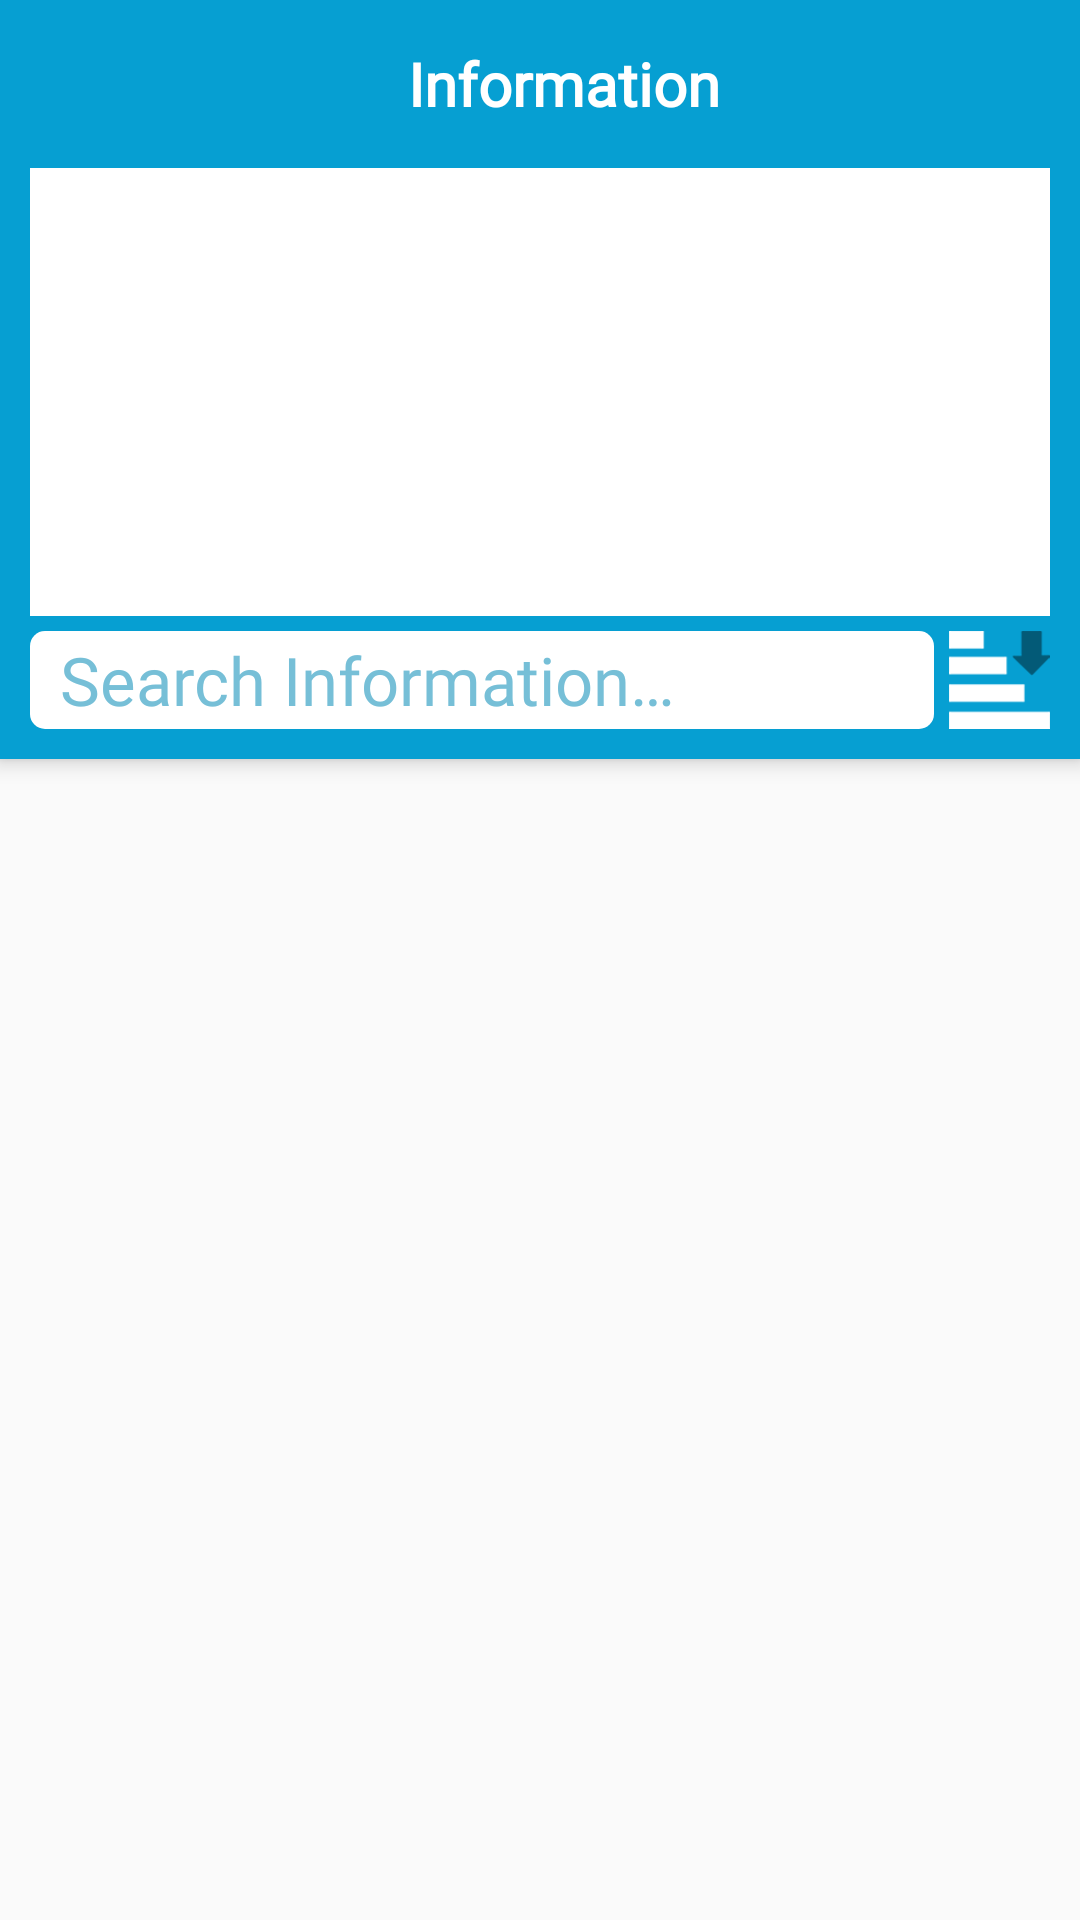

Layout XML and referenced resources for this Android screen:
<!-- AndroidManifest.xml: application theme AppTheme -->
<!-- res/layout/adverstisement.xml -->
<?xml version="1.0" encoding="utf-8"?>
<androidx.coordinatorlayout.widget.CoordinatorLayout
    xmlns:android="http://schemas.android.com/apk/res/android"
    xmlns:app="http://schemas.android.com/apk/res-auto"
    android:layout_width="match_parent"
    android:layout_height="match_parent"
    android:id="@+id/coordinatorLayout">

    <com.google.android.material.appbar.AppBarLayout
        android:id="@+id/appBarLayout"
        android:layout_width="match_parent"
        android:layout_height="wrap_content"
        android:background="@color/base_color"
        android:paddingLeft="10dp"
        android:paddingRight="10dp"
        android:paddingBottom="10dp">

        <androidx.appcompat.widget.Toolbar
            android:id="@+id/toolbar"
            android:layout_width="wrap_content"
            android:layout_height="wrap_content"
            android:layout_gravity="center"
            app:layout_scrollFlags="scroll|enterAlways">

            <TextView
                style="@style/bigFontWhite"
                android:text="@string/information" />

        </androidx.appcompat.widget.Toolbar>

        <FrameLayout
            android:layout_width="match_parent"
            android:layout_height="149.335dp">

            <androidx.viewpager.widget.ViewPager
                android:id="@+id/pager"
                android:background="@color/white"
                android:layout_width="match_parent"
                android:layout_height="match_parent"
                app:layout_scrollFlags="scroll|enterAlways"/>

            <com.google.android.material.tabs.TabLayout
                android:id="@+id/tab_layout"
                android:layout_width="match_parent"
                android:layout_height="wrap_content"
                app:tabBackground="@drawable/tab_selector"
                android:layout_gravity="bottom"
                app:tabGravity="center"
                app:tabIndicatorHeight="0dp"/>

        </FrameLayout>


        <LinearLayout
            android:layout_width="match_parent"
            android:layout_height="wrap_content"
            android:orientation="horizontal"
            android:layout_marginTop="5dp"
            app:layout_scrollFlags="scroll|enterAlways">

            <EditText
                android:id="@+id/searchView"
                style="@style/editText"
                android:hint="@string/search_informasi"
                android:layout_weight="1"
                android:layout_marginEnd="5dp"/>

            <ImageView
                android:id="@+id/imageView"
                android:src="@drawable/sort_button"
                android:layout_width="wrap_content"
                android:layout_height="wrap_content" />

        </LinearLayout>


    </com.google.android.material.appbar.AppBarLayout>

    <androidx.recyclerview.widget.RecyclerView
        android:layout_width="match_parent"
        android:layout_height="match_parent"
        android:id="@+id/recyclerView"
        android:paddingLeft="5dp"
        android:paddingRight="5dp"
        app:layout_behavior="@string/appbar_scrolling_view_behavior" />



</androidx.coordinatorlayout.widget.CoordinatorLayout>
<!-- resources referenced by this layout -->
<resources>
  <color name="base_color">#069fd2</color>
  <color name="white">#ffffff</color>
  <!-- drawable sort_button (drawable-xxhdpi) -->
  <?xml version="1.0" encoding="utf-8"?>
  <selector xmlns:android="http://schemas.android.com/apk/res/android">
      <item android:state_pressed="true">
          <bitmap android:src="@drawable/menu_sort"
              android:tint="@color/login_with_color" />
      </item>
      <item android:drawable="@drawable/menu_sort"/>
  </selector>
  <string name="information">Information</string>
  <string name="search_informasi">Search Information…</string>
  <style name="bigFontWhite" parent="normalFontWhite">
          <item name="android:textSize">20sp</item>
          <item name="android:textStyle">bold</item>
      </style>
  <style name="editText">
          <item name="android:fontFamily">@font/nowayround_regular</item>
          <item name="android:layout_width">match_parent</item>
          <item name="android:layout_height">@dimen/loginEditTextHeight</item>
          <item name="android:background">@drawable/edittextborder</item>
          <item name="android:imeOptions">actionDone</item>
          <item name="android:inputType">text</item>
          <item name="android:textSize">22.22sp</item>
          <item name="android:paddingStart">10dp</item>
          <item name="android:textColor">@color/base_color</item>
          <item name="android:textColorHint">@color/login_with_color</item>
      </style>
  <style name="AppTheme" parent="Theme.AppCompat.Light.NoActionBar">
          
          <item name="colorPrimary">@color/colorPrimary</item>
          <item name="colorPrimaryDark">@color/colorPrimaryDark</item>
          <item name="colorAccent">@color/colorAccent</item>
          <item name="android:actionOverflowButtonStyle">@style/MyActionButtonOverflow</item>
  
      </style>
  <!-- drawable menu_sort: png bitmap (drawable-xxhdpi, 1822 bytes) -->
  <color name="login_with_color">#76bfd7</color>
  <style name="normalFontWhite">
          <item name="android:fontFamily">@font/nowayround_regular</item>
          <item name="android:layout_width">wrap_content</item>
          <item name="android:layout_height">wrap_content</item>
          <item name="android:textSize">15sp</item>
          <item name="android:textColor">@color/white</item>
      </style>
  <dimen name="loginEditTextHeight">32.67dp</dimen>
  <!-- drawable edittextborder (drawable) -->
  <?xml version="1.0" encoding="utf-8"?>
  <selector xmlns:android="http://schemas.android.com/apk/res/android">
      <item android:state_enabled="true">
          <shape android:shape="rectangle" android:tint="@color/white">
              <corners android:radius="5dp"/>
              
          </shape>
      </item>
  
      <item android:state_enabled="false">
          <shape android:shape="rectangle" android:tint="@color/light_gray">
              <corners android:radius="5dp"/>
              
          </shape>
      </item>
  </selector>
  <color name="colorPrimary">#FFFFFF</color>
  <color name="colorPrimaryDark">#303F9F</color>
  <color name="colorAccent">#FF4081</color>
  <style name="MyActionButtonOverflow" parent="android:style/Widget.Holo.Light.ActionButton.Overflow">
          <item name="android:src">@drawable/baseline_filter_list_black_48</item>
      </style>
  <color name="light_gray">#56DFDDDD</color>
</resources>
